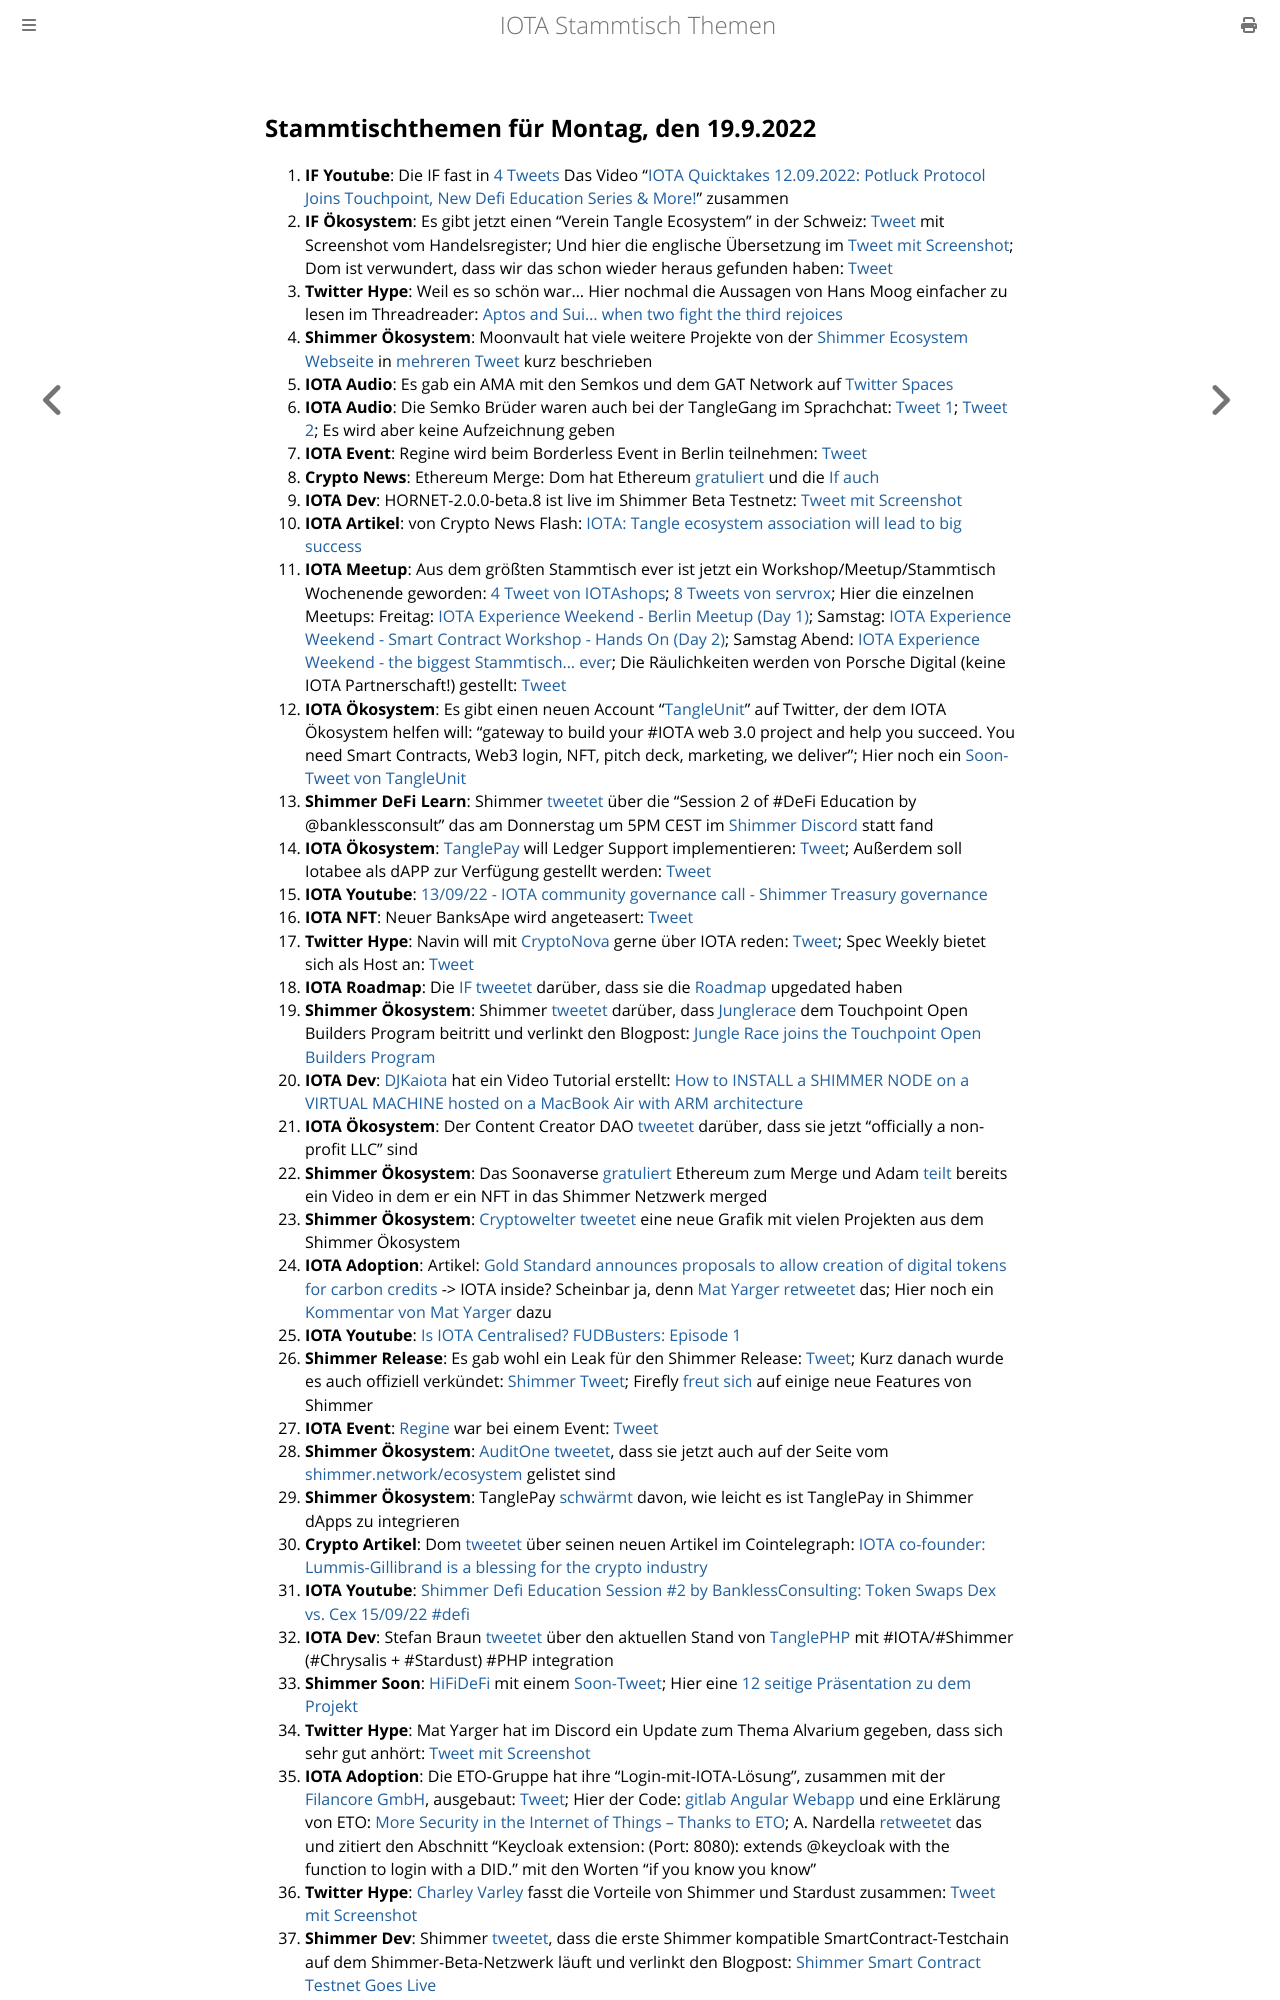

repository: iota-community/community-events · page: stammtisch/2022-09-19/index.html · generator: mdbook

## Stammtischthemen für Montag, den 19.9.2022

1. **IF Youtube**: Die IF fast in [4 Tweets](https://twitter.com/iota/status/1569249577219330054?s=20&t=iUPnLNmJEF7i-4n6CTdP5g) Das Video "[IOTA Quicktakes 12.09.2022: Potluck Protocol Joins Touchpoint, New Defi Education Series & More!](https://www.youtube.com/watch?v=ZwyTP5bvpAw)" zusammen
2. **IF Ökosystem**: Es gibt jetzt einen "Verein Tangle Ecosystem" in der Schweiz: [Tweet](https://twitter.com/GM__INV/status/1569542003582435334?s=20&t=iUPnLNmJEF7i-4n6CTdP5g) mit Screenshot vom Handelsregister; Und hier die englische Übersetzung im [Tweet mit Screenshot](https://twitter.com/Vrom14286662/status/1569620599697195009?s=20&t=ws6Zr_mGtzl_ryLi-WcNpw); Dom ist verwundert, dass wir das schon wieder heraus gefunden haben: [Tweet](https://twitter.com/DomSchiener/status/1569584287258935298?s=20&t=ws6Zr_mGtzl_ryLi-WcNpw)
3. **Twitter Hype**: Weil es so schön war... Hier nochmal die Aussagen von Hans Moog einfacher zu lesen im Threadreader: [Aptos and Sui... when two fight the third rejoices](https://threadreaderapp.com/thread/1569154646320599043.html)
4. **Shimmer Ökosystem**: Moonvault hat viele weitere Projekte von der [Shimmer Ecosystem Webseite](https://shimmer.network/ecosystem) in [mehreren Tweet](https://twitter.com/Moon_Vault_News/status/1569568983850041345?s=20&t=ws6Zr_mGtzl_ryLi-WcNpw) kurz beschrieben
5. **IOTA Audio**: Es gab ein AMA mit den Semkos und dem GAT Network auf [Twitter Spaces](https://twitter.com/gat_network/status/1568161823165145088?s=20&t=ws6Zr_mGtzl_ryLi-WcNpw)
6. **IOTA Audio**: Die Semko Brüder waren auch bei der TangleGang im Sprachchat: [Tweet 1](https://twitter.com/GangTangleTalk/status/1569341307927281664?s=20&t=ws6Zr_mGtzl_ryLi-WcNpw); [Tweet 2](https://twitter.com/GangTangleTalk/status/1570439004902035459); Es wird aber keine Aufzeichnung geben
7. **IOTA Event**: Regine wird beim Borderless Event in Berlin teilnehmen: [Tweet](https://twitter.com/EventBorderless/status/1569340377462673410?s=20&t=ws6Zr_mGtzl_ryLi-WcNpw)
8. **Crypto News**: Ethereum Merge: Dom hat Ethereum [gratuliert](https://twitter.com/DomSchiener/status/1570305941559468033?s=20&t=Y4CvOosw5k7hCX36niQofw) und die [If auch](https://twitter.com/iota/status/1570313300877144065?s=20&t=evIA-gtLQhaOiPd6_tOdZw)
9. **IOTA Dev**: HORNET-2.0.0-beta.8 ist live im Shimmer Beta Testnetz: [Tweet mit Screenshot](https://twitter.com/Vrom14286662/status/1569666360636051456?s=20&t=WRswbnc7Hz52SwGihPYguQ)
10. **IOTA Artikel**: von Crypto News Flash: [IOTA: Tangle ecosystem association will lead to big success](https://www.crypto-news-flash.com/iota-tangle-ecosystem-association-will-lead-to-big-success/)
11. **IOTA Meetup**: Aus dem größten Stammtisch ever ist jetzt ein Workshop/Meetup/Stammtisch Wochenende geworden: [4 Tweet von IOTAshops](https://twitter.com/iotashop/status/1569626991397158918?s=20&t=pY0iXQguCijbh_UbE6TO6g); [8 Tweets von servrox](https://twitter.com/servrox/status/1569626212099579904?s=20&t=pY0iXQguCijbh_UbE6TO6g); Hier die einzelnen Meetups: Freitag: [IOTA Experience Weekend - Berlin Meetup (Day 1)](https://www.meetup.com/de-DE/iota-meetup-workshop/events/288330324/); Samstag: [IOTA Experience Weekend - Smart Contract Workshop - Hands On (Day 2)](https://www.meetup.com/de-DE/iota-meetup-workshop/events/288268725/); Samstag Abend: [IOTA Experience Weekend - the biggest Stammtisch… ever](https://www.meetup.com/de-DE/iota-meetup-workshop/events/287621650/); Die Räulichkeiten werden von Porsche Digital (keine IOTA Partnerschaft!) gestellt: [Tweet](https://twitter.com/servrox/status/1569626225345286144?s=20&t=ws6Zr_mGtzl_ryLi-WcNpw)
12. **IOTA Ökosystem**: Es gibt einen neuen Account "[TangleUnit](https://twitter.com/TangleUnit)" auf Twitter, der dem IOTA Ökosystem helfen will: "gateway to build your #IOTA web 3.0 project and help you succeed. You need Smart Contracts, Web3 login, NFT, pitch deck, marketing, we deliver"; Hier noch ein [Soon-Tweet von TangleUnit](https://twitter.com/TangleUnit/status/1571435154727370760?s=20&t=RyzcBjiem0mlc92k3vSjPA)
13. **Shimmer DeFi Learn**: Shimmer [tweetet](https://twitter.com/shimmernet/status/1569717553420816387?s=20&t=PWy5lNzMD2eySU2ubNqQvw) über die "Session 2 of #DeFi Education by @banklessconsult" das am Donnerstag um 5PM CEST im [Shimmer Discord](https://discord.shimmer.network) statt fand 
14. **IOTA Ökosystem**: [TanglePay](https://twitter.com/tanglepaycom) will Ledger Support implementieren: [Tweet](https://twitter.com/tanglepaycom/status/1569908037611319296?s=20&t=PWy5lNzMD2eySU2ubNqQvw); Außerdem soll Iotabee als dAPP zur Verfügung gestellt werden: [Tweet](https://twitter.com/tanglepaycom/status/1569908261637492739?s=20&t=PWy5lNzMD2eySU2ubNqQvw)
15. **IOTA Youtube**: [13/09/22 - IOTA community governance call - Shimmer Treasury governance](https://www.youtube.com/watch?v=g8oUjEdQgis)
16. **IOTA NFT**: Neuer BanksApe wird angeteasert: [Tweet](https://twitter.com/MirumLabs/status/1569940795586936834?s=20&t=PWy5lNzMD2eySU2ubNqQvw)
17. **Twitter Hype**: Navin will mit [CryptoNova](https://twitter.com/CryptoGirlNova) gerne über IOTA reden: [Tweet](https://twitter.com/navinram999/status/1569659490676494337?s=20&t=oHPmg0XQFpbiITGC3t3a6g); Spec Weekly bietet sich als Host an: [Tweet](https://twitter.com/SpecWeekly/status/1569858281199534080?s=20&t=oHPmg0XQFpbiITGC3t3a6g)
18. **IOTA Roadmap**: Die [IF tweetet](https://twitter.com/iota/status/1570032646276935681?s=20&t=zTgxH6cD7zqSd8TIUWPyGg) darüber, dass sie die [Roadmap](https://roadmap.iota.org/) upgedated haben
19. **Shimmer Ökosystem**: Shimmer [tweetet](https://twitter.com/shimmernet/status/1570036207400239104?s=20&t=F6Vxmr9z5J_Z9TPABh5AqQ) darüber, dass [Junglerace](https://twitter.com/Junglerace_) dem Touchpoint Open Builders Program beitritt und verlinkt den Blogpost: [Jungle Race joins the Touchpoint Open Builders Program](https://blog.shimmer.network/junglerace-joins-touchpoint-openbuilders/)
20. **IOTA Dev**: [DJKaiota](https://twitter.com/dj_kaiota/status/1570024740621787137?s=20&t=4MkzijzB5RaiKH6p-M5-4g) hat ein Video Tutorial erstellt: [How to INSTALL a SHIMMER NODE on a VIRTUAL MACHINE hosted on a MacBook Air with ARM architecture](https://www.youtube.com/watch?app=desktop&v=11RMYvnxa6s)
21. **IOTA Ökosystem**: Der Content Creator DAO [tweetet](https://twitter.com/IOTAcontentDAO/status/1570005725845540864?s=20&t=4MkzijzB5RaiKH6p-M5-4g) darüber, dass sie jetzt "officially a non-profit LLC" sind
22. **Shimmer Ökosystem**: Das Soonaverse [gratuliert](https://twitter.com/soon_labs/status/1570307953101774850?s=20&t=Y4CvOosw5k7hCX36niQofw) Ethereum zum Merge und Adam [teilt](https://twitter.com/adam_unchained/status/1570295201310347265?s=20&t=Y4CvOosw5k7hCX36niQofw) bereits ein Video in dem er ein NFT in das Shimmer Netzwerk merged
23. **Shimmer Ökosystem**: [Cryptowelter tweetet](https://twitter.com/cryptowelter/status/1570124401969975296) eine neue Grafik mit vielen Projekten aus dem Shimmer Ökosystem
24. **IOTA Adoption**: Artikel: [Gold Standard announces proposals to allow creation of digital tokens for carbon credits](https://www.goldstandard.org/blog-item/gold-standard-announces-proposals-allow-creation-digital-tokens-carbon-credits) -> IOTA inside? Scheinbar ja, denn [Mat Yarger retweetet](https://twitter.com/Mat_Yarger/status/1570085792151896066?s=20&t=Y4CvOosw5k7hCX36niQofw) das; Hier noch ein [Kommentar von Mat Yarger](https://twitter.com/Mat_Yarger/status/1570744224781598722?s=20&t=r3T186UZyfFwKxH13oiUuA) dazu
25. **IOTA Youtube**: [Is IOTA Centralised? FUDBusters: Episode 1](https://www.youtube.com/watch?v=KuXErfci8H8)
26. **Shimmer Release**: Es gab wohl ein Leak für den Shimmer Release: [Tweet](https://twitter.com/IOTA_crypto/status/1570407179282423808?s=20&t=6gGVW3o_aUhPiIh-rnCnQw); Kurz danach wurde es auch offiziell verkündet: [Shimmer Tweet](https://twitter.com/shimmernet/status/1570427229997338624?s=20&t=EPPXGLVFhIakN_07fMBNIw); Firefly [freut sich](https://twitter.com/fireflywallet/status/1570440236995604481) auf einige neue Features von Shimmer
27. **IOTA Event**: [Regine](https://twitter.com/Energine) war bei einem Event: [Tweet](https://twitter.com/Energine/status/1570391570964160517?s=20&t=6gGVW3o_aUhPiIh-rnCnQw)
28. **Shimmer Ökosystem**: [AuditOne tweetet](https://twitter.com/auditone_team/status/1570421609764093954?s=20&t=6gGVW3o_aUhPiIh-rnCnQw), dass sie jetzt auch auf der Seite vom [shimmer.network/ecosystem](https://shimmer.network/ecosystem) gelistet sind
29. **Shimmer Ökosystem**: TanglePay [schwärmt](https://twitter.com/tanglepaycom/status/1570332221353099264?s=20&t=6gGVW3o_aUhPiIh-rnCnQw) davon, wie leicht es ist TanglePay in Shimmer dApps zu integrieren
30. **Crypto Artikel**: Dom [tweetet](https://twitter.com/DomSchiener/status/1570678264234119169?s=20&t=3car2AV2Hs9KAcZQPPnIpQ) über seinen neuen Artikel im Cointelegraph: [IOTA co-founder: Lummis-Gillibrand is a blessing for the crypto industry](https://cointelegraph.com/news/iota-co-founder-lummis-gillibrand-is-a-blessing-for-the-crypto-industry)
31. **IOTA Youtube**: [Shimmer Defi Education Session #2 by BanklessConsulting: Token Swaps Dex vs. Cex 15/09/22 #defi](https://www.youtube.com/watch?v=zOlgxlAbY40)
32. **IOTA Dev**: Stefan Braun [tweetet](https://twitter.com/tanglePHP/status/1570464977324068864?s=20&t=kTvUbHkri__Nst9cCAXlag) über den aktuellen Stand von [TanglePHP](https://twitter.com/tanglePHP) mit #IOTA/#Shimmer (#Chrysalis + #Stardust) #PHP integration
33. **Shimmer Soon**: [HiFiDeFi](https://twitter.com/HiFiDeFi) mit einem [Soon-Tweet](https://twitter.com/HiFiDeFi/status/1570469212761788416?s=20&t=kTvUbHkri__Nst9cCAXlag); Hier eine [12 seitige Präsentation zu dem Projekt](https://hifi-gaming-society.gitbook.io/hifi-defi/)
34. **Twitter Hype**: Mat Yarger hat im Discord ein Update zum Thema Alvarium gegeben, dass sich sehr gut anhört: [Tweet mit Screenshot](https://twitter.com/Vrom14286662/status/1570485920599801862?s=20&t=kTvUbHkri__Nst9cCAXlag)
35. **IOTA Adoption**: Die ETO-Gruppe hat ihre "Login-mit-IOTA-Lösung", zusammen mit der [Filancore GmbH](https://twitter.com/FilancoreGmbH), ausgebaut: [Tweet](https://twitter.com/sharang33/status/1570709346576924672?s=20&t=CUKRZDiPd14YICEYiCMEeQ); Hier der Code: [gitlab Angular Webapp](https://gitlab.com/anchor-bundle/angular-webapp) und eine Erklärung von ETO: [More Security in the Internet of Things – Thanks to ETO](https://www.etogruppe.com/en/news/news-from-eto/more-security-in-the-internet-of-things-thanks-to-eto.html); A. Nardella [retweetet](https://twitter.com/antonionardella/status/1570748046635573250?s=20&t=Aksf4K04OvPB2hJyPyhmRQ) das und zitiert den Abschnitt "Keycloak extension: (Port: 8080): extends @keycloak with the function to login with a DID." mit den Worten "if you know you know"
36. **Twitter Hype**: [Charley Varley](https://twitter.com/c_varley) fasst die Vorteile von Shimmer und Stardust zusammen: [Tweet mit Screenshot](https://twitter.com/zizouIOTA/status/1570742847716065281?s=20&t=Yh4LFT_QkAXWv8lbu_6G5A)
37. **Shimmer Dev**: Shimmer [tweetet](https://twitter.com/shimmernet/status/1570753960226525187?s=20&t=Yh4LFT_QkAXWv8lbu_6G5A), dass die erste Shimmer kompatible SmartContract-Testchain auf dem Shimmer-Beta-Netzwerk läuft und verlinkt den Blogpost: [Shimmer Smart Contract Testnet Goes Live](https://blog.shimmer.network/shimmer-based-smart-contract-test-chain-now-live/)
38. **Shimmer Launch Party**: [Shimmer lädt am 28.9. ein](https://twitter.com/shimmernet/status/1570759416701485057?s=20&t=DKoguyJFoZxKkyAme42jog) zur [Shimmer Launch Party in Singapore](https://www.eventbrite.de/e/shimmer-launch-party-tickets-419475611847); Es wird wohl eine Aufzeichnung von dem Event geben: [Tweet](https://twitter.com/shimmernet/status/1570759420501544961?s=20&t=r3T186UZyfFwKxH13oiUuA)
39. **Crypto News**: Forbes schreibt: [White House Outlines Plan To Regulate Cryptocurrencies—Here’s What You Should Know](https://www.forbes.com/sites/siladityaray/2022/09/16/white-house-outlines-plan-to-regulate-cryptocurr
